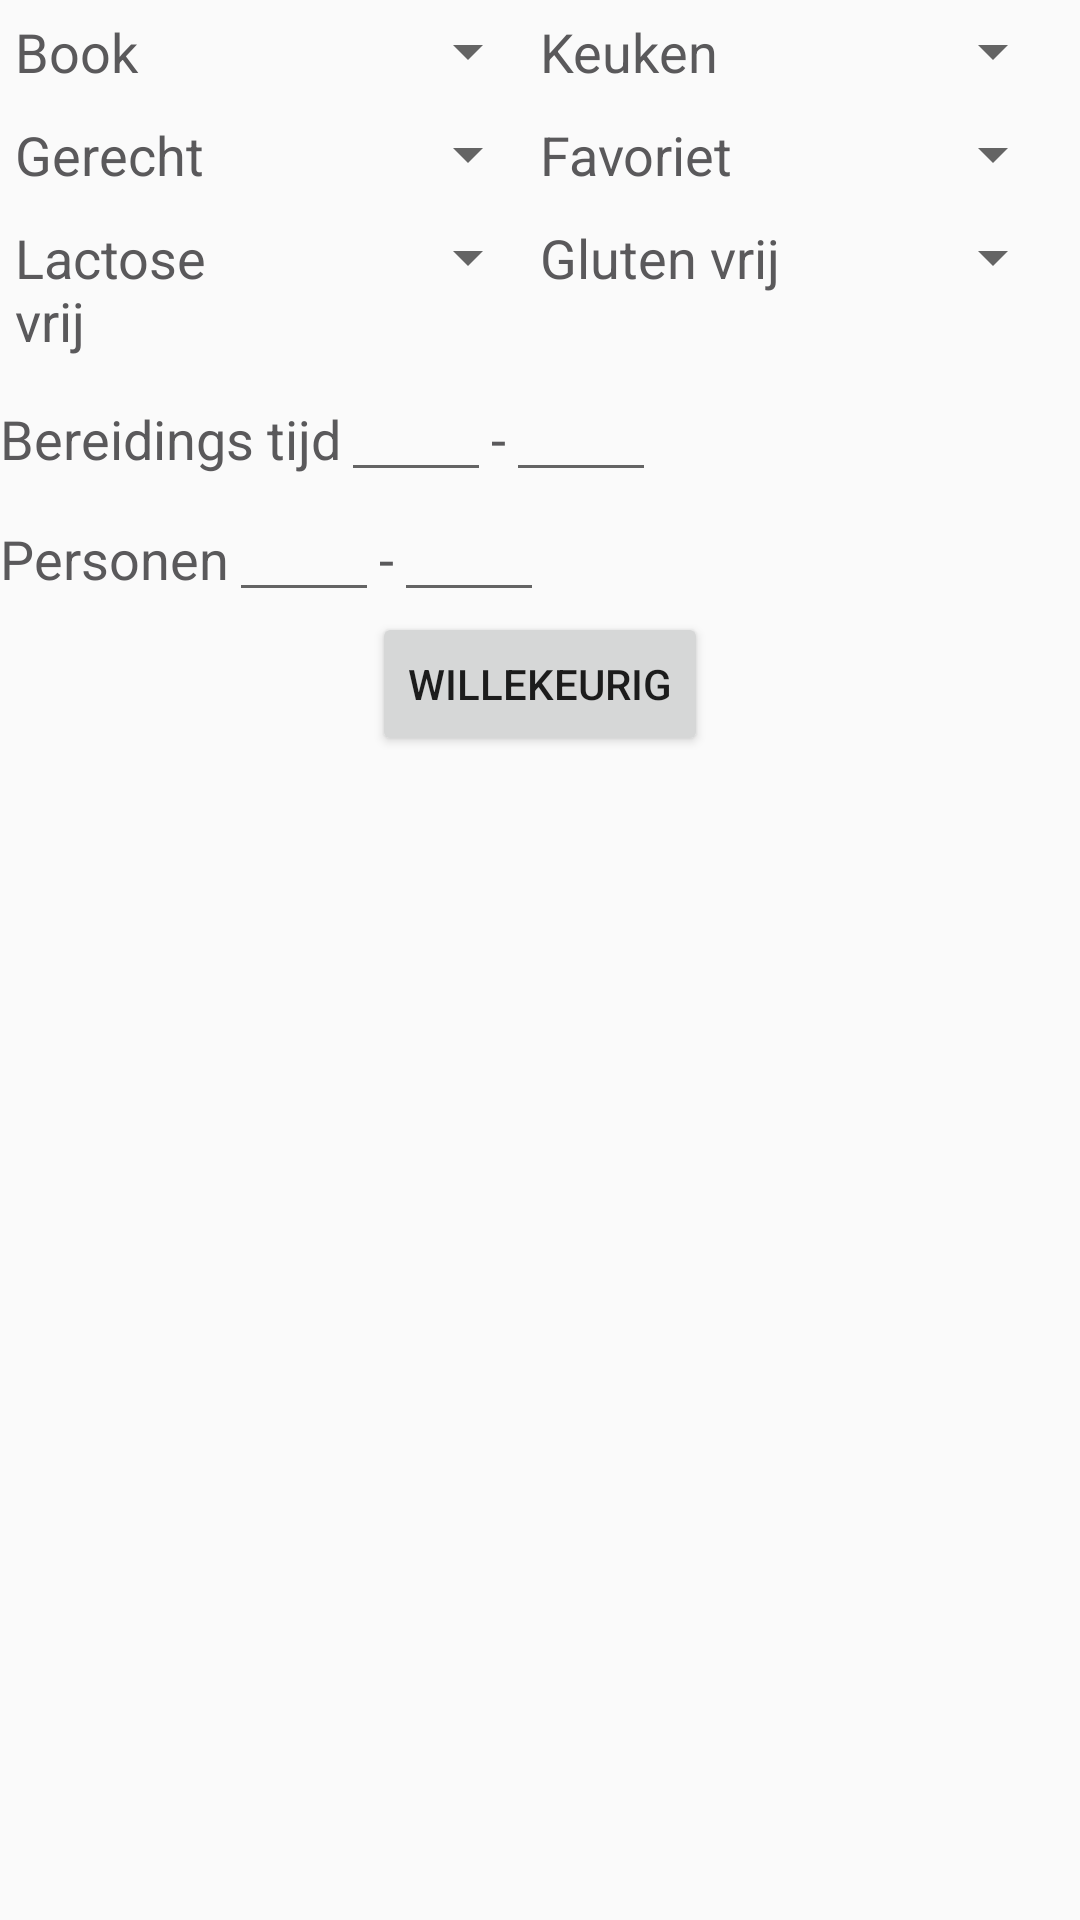

Write the Android layout XML for this screen, with the resource values it uses.
<!-- AndroidManifest.xml: application theme AppTheme -->
<!-- res/layout/activity_random.xml -->
<android.support.v4.widget.DrawerLayout
    xmlns:android="http://schemas.android.com/apk/res/android"
    android:id="@+id/drawer_layout"
    android:layout_width="match_parent"
    android:layout_height="match_parent">

    <FrameLayout
        android:layout_width="match_parent"
        android:layout_height="match_parent">

        <ScrollView
            android:layout_width="fill_parent"
            android:layout_height="fill_parent"
            android:paddingTop="@dimen/activity_vertical_margin"
            android:paddingBottom="@dimen/activity_vertical_margin">

            <LinearLayout
                android:orientation="vertical" android:layout_width="match_parent"
                android:layout_height="match_parent">

                <TableLayout
                    android:layout_width="match_parent"
                    android:layout_height="wrap_content">

                    <TableRow
                        android:layout_width="match_parent"
                        android:layout_height="match_parent"
                        android:layout_margin="5dp">

                        <LinearLayout
                            android:orientation="horizontal"
                            android:layout_width="0dip"
                            android:layout_height="match_parent"
                            android:layout_weight="0.5">

                            <TextView
                                android:layout_width="0dip"
                                android:layout_height="wrap_content"
                                android:layout_weight="0.5"
                                android:textAppearance="@style/AppTextMedium"
                                android:text="Book" />

                            <Spinner
                                android:layout_width="0dip"
                                android:layout_height="wrap_content"
                                android:layout_weight="0.5"
                                android:id="@+id/cbbBook" />
                        </LinearLayout>

                        <LinearLayout
                            android:orientation="horizontal"
                            android:layout_width="0dip"
                            android:layout_height="match_parent"
                            android:layout_weight="0.5">

                            <TextView
                                android:layout_width="0dip"
                                android:layout_height="wrap_content"
                                android:layout_weight="0.5"
                                android:textAppearance="@style/AppTextMedium"
                                android:text="Keuken" />

                            <Spinner
                                android:layout_width="0dip"
                                android:layout_height="wrap_content"
                                android:layout_weight="0.5"
                                android:id="@+id/cbbKitchen" />
                        </LinearLayout>

                    </TableRow>

                    <TableRow
                        android:layout_width="match_parent"
                        android:layout_height="match_parent"
                        android:layout_margin="5dp">

                        <LinearLayout
                            android:orientation="horizontal"
                            android:layout_width="0dip"
                            android:layout_height="match_parent"
                            android:layout_weight="0.5" >

                            <TextView
                                android:layout_width="0dip"
                                android:layout_height="wrap_content"
                                android:layout_weight="0.5"
                                android:textAppearance="@style/AppTextMedium"
                                android:text="Gerecht" />

                            <Spinner
                                android:layout_width="0dip"
                                android:layout_height="wrap_content"
                                android:layout_weight="0.5"
                                android:id="@+id/cbbCourse" />
                        </LinearLayout>

                        <LinearLayout
                            android:orientation="horizontal"
                            android:layout_width="0dip"
                            android:layout_height="match_parent"
                            android:layout_weight="0.5">

                            <TextView
                                android:layout_width="0dip"
                                android:layout_height="wrap_content"
                                android:layout_weight="0.5"
                                android:textAppearance="@style/AppTextMedium"
                                android:text="Favoriet" />

                            <Spinner
                                android:layout_width="0dip"
                                android:layout_height="wrap_content"
                                android:layout_weight="0.5"
                                android:id="@+id/cbbFavorite" />
                        </LinearLayout>

                    </TableRow>

                    <TableRow
                        android:layout_width="match_parent"
                        android:layout_height="match_parent"
                        android:layout_margin="5dp" >

                        <LinearLayout
                            android:orientation="horizontal"
                            android:layout_width="0dip"
                            android:layout_height="match_parent"
                            android:layout_weight="0.5" >

                            <TextView
                                android:layout_width="0dip"
                                android:layout_height="wrap_content"
                                android:layout_weight="0.5"
                                android:textAppearance="@style/AppTextMedium"
                                android:text="Lactose vrij" />

                            <Spinner
                                android:layout_width="0dip"
                                android:layout_height="wrap_content"
                                android:layout_weight="0.5"
                                android:id="@+id/cbbLactoseFree" />
                        </LinearLayout>

                        <LinearLayout
                            android:orientation="horizontal"
                            android:layout_width="0dip"
                            android:layout_height="match_parent"
                            android:layout_weight="0.5" >

                            <TextView
                                android:layout_width="0dip"
                                android:layout_height="wrap_content"
                                android:layout_weight="0.5"
                                android:textAppearance="@style/AppTextMedium"
                                android:text="Gluten vrij" />

                            <Spinner
                                android:layout_width="0dip"
                                android:layout_height="wrap_content"
                                android:layout_weight="0.5"
                                android:id="@+id/cbbGlutenFree" />
                        </LinearLayout>
                    </TableRow>

                </TableLayout>

                <LinearLayout
                    android:orientation="horizontal"
                    android:layout_width="match_parent"
                    android:layout_height="40dp">

                    <TextView
                        android:layout_width="wrap_content"
                        android:layout_height="wrap_content"
                        android:textAppearance="@style/AppTextMedium"
                        android:text="Bereidings tijd"
                        />

                    <EditText
                        android:layout_width="50dp"
                        android:layout_height="wrap_content"
                        android:inputType="number"
                        android:ems="10"
                        android:id="@+id/etMinTime" />

                    <TextView
                        android:layout_width="wrap_content"
                        android:layout_height="wrap_content"
                        android:textAppearance="@style/AppTextMedium"
                        android:text="-"/>

                    <EditText
                        android:layout_width="50dp"
                        android:layout_height="wrap_content"
                        android:inputType="number"
                        android:ems="10"
                        android:id="@+id/etMaxTime" />
                </LinearLayout>

                <LinearLayout
                    android:orientation="horizontal"
                    android:layout_width="match_parent"
                    android:layout_height="40dp" >

                    <TextView
                        android:layout_width="wrap_content"
                        android:layout_height="wrap_content"
                        android:textAppearance="@style/AppTextMedium"
                        android:text="Personen" />

                    <EditText
                        android:layout_width="50dp"
                        android:layout_height="wrap_content"
                        android:inputType="number"
                        android:ems="10"
                        android:id="@+id/etMinPersons" />

                    <TextView
                        android:layout_width="wrap_content"
                        android:layout_height="wrap_content"
                        android:textAppearance="@style/AppTextMedium"
                        android:text="-"/>

                    <EditText
                        android:layout_width="50dp"
                        android:layout_height="wrap_content"
                        android:inputType="number"
                        android:ems="10"
                        android:id="@+id/etMaxPersons" />
                </LinearLayout>

                <Button
                    android:id="@+id/bSearch"
                    android:layout_width="wrap_content"
                    android:layout_height="wrap_content"
                    android:layout_gravity="center_horizontal"
                    android:text="@string/random"/>
            </LinearLayout>
        </ScrollView>
    </FrameLayout>

    <ListView
        android:id="@+id/left_drawer"
        android:layout_width="240dp"
        android:layout_height="match_parent"
        android:layout_gravity="start"
        android:choiceMode="singleChoice"
        android:divider="@android:color/transparent"
        android:dividerHeight="1dp"
        android:background="#111" />
</android.support.v4.widget.DrawerLayout>
<!-- resources referenced by this layout -->
<resources>
  <string name="random">Willekeurig</string>
  <style name="AppTextMedium" parent="@android:style/TextAppearance.Medium">
          <item name="android:textColor">#5a595b</item>
      </style>
  <style name="AppTheme" parent="Theme.AppCompat.Light.DarkActionBar">
          
          <item name="android:icon">@drawable/app_icon</item>
      </style>
  <!-- drawable app_icon: png bitmap (drawable, 77931 bytes) -->
</resources>
